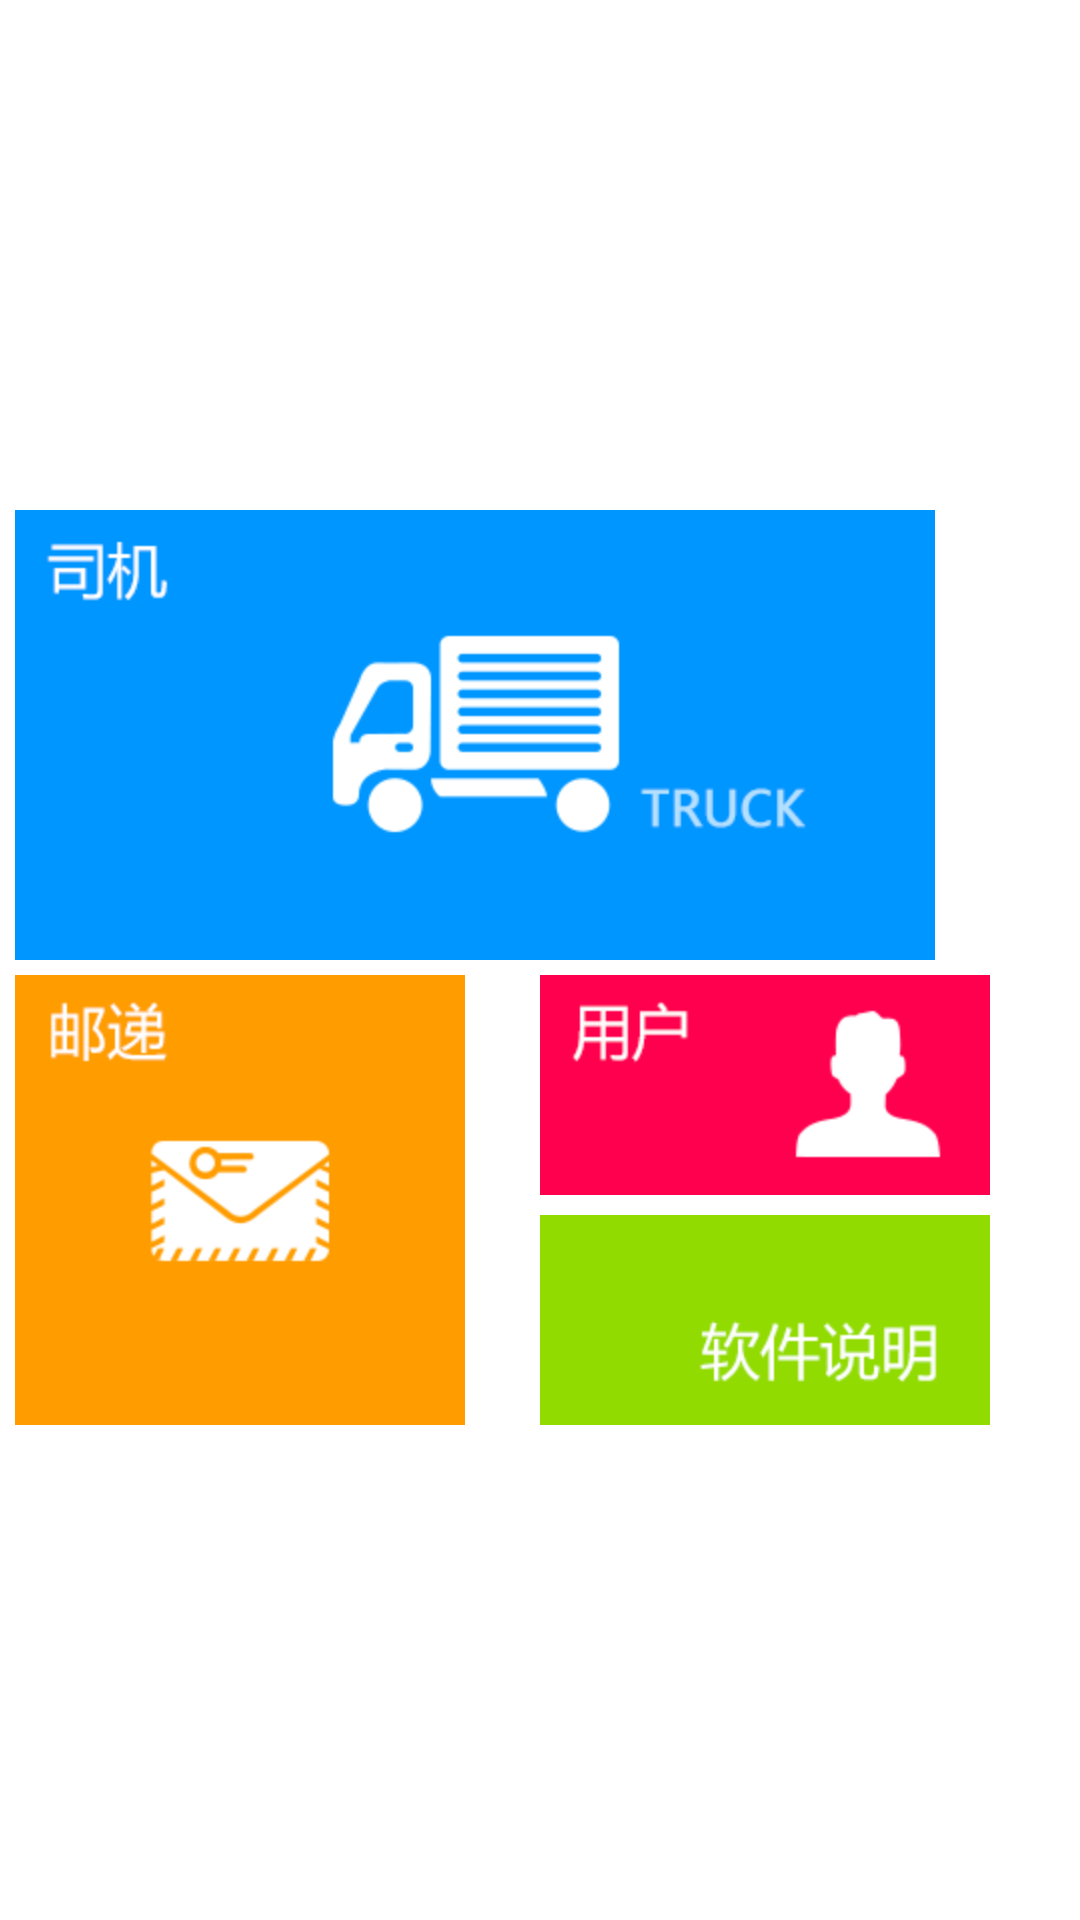

The Android layout XML behind this screen, and the referenced resources:
<!-- AndroidManifest.xml: application theme AppTheme -->
<!-- res/layout/main.xml -->
<?xml version="1.0" encoding="utf-8"?>
  
<ScrollView xmlns:android="http://schemas.android.com/apk/res/android"  
    android:layout_width="fill_parent"  
    android:layout_height="fill_parent"
    android:scrollbars="vertical" >  
    <LinearLayout 
    android:layout_width="fill_parent"  
    android:layout_height="fill_parent"  
    android:padding="5dp"
    android:orientation="vertical">
  
    <RelativeLayout  
        android:layout_width="wrap_content"  
        android:layout_height="wrap_content"  
        
        android:orientation="vertical" >  
          

        <android.support.v4.view.ViewPager
            android:id="@+id/viewPager"
            android:layout_width="fill_parent"
            android:layout_height="160dp" >
              
        </android.support.v4.view.ViewPager>  
        <LinearLayout  
            android:id="@+id/viewGroup"  
            android:layout_below="@id/viewPager"  
            android:layout_width="fill_parent"  
            android:layout_height="wrap_content"  
            android:layout_marginTop="-25px"  
            android:gravity="right"  
            android:orientation="horizontal" >  
        </LinearLayout>  
    </RelativeLayout>

    <RelativeLayout
        android:layout_width="match_parent"
        android:layout_height="match_parent"
        android:orientation="vertical" >

        <ImageView
            android:id="@+id/ivTruck"
            android:layout_width="wrap_content"
            android:layout_height="wrap_content"
            android:layout_alignParentLeft="true"
            android:layout_alignParentTop="true"
            android:layout_marginTop="5dp"
            android:onClick="truckClick"
            android:src="@drawable/main_truck" />

        <ImageView
            android:id="@+id/ivExpress"
            android:layout_width="wrap_content"
            android:layout_height="wrap_content"
             android:layout_marginTop="5dp"
            android:layout_below="@+id/ivTruck"
            android:onClick="expressClick"
            android:layout_alignParentLeft="true"
            android:src="@drawable/main_express" />

        <ImageView
            android:id="@+id/ivUser"
            android:layout_width="wrap_content"
            android:layout_height="wrap_content"
            android:layout_toRightOf="@+id/ivExpress"
            android:layout_alignParentRight="true"
            android:onClick="userClick"
            android:layout_alignTop="@+id/ivExpress"
            android:src="@drawable/main_user" />

        <ImageView
            android:id="@+id/ivAbout"
            android:layout_width="wrap_content"
            android:layout_height="wrap_content"
             android:layout_toRightOf="@+id/ivExpress"
             android:layout_below="@+id/ivUser"
             android:onClick="aboutClick"
            android:layout_alignParentBottom="true"
            android:layout_alignParentRight="true"
            android:src="@drawable/main_about" />
        
    </RelativeLayout>
    </LinearLayout>
  
</ScrollView>
<!-- resources referenced by this layout -->
<resources>
  <!-- drawable main_about: png bitmap (drawable-hdpi, 3566 bytes) -->
  <!-- drawable main_express: png bitmap (drawable-hdpi, 5974 bytes) -->
  <!-- drawable main_truck: png bitmap (drawable-hdpi, 6434 bytes) -->
  <!-- drawable main_user: png bitmap (drawable-hdpi, 3041 bytes) -->
  <style name="AppTheme" parent="AppBaseTheme">
          
      </style>
  <style name="AppBaseTheme" parent="android:Theme.Light">
          
      </style>
</resources>
